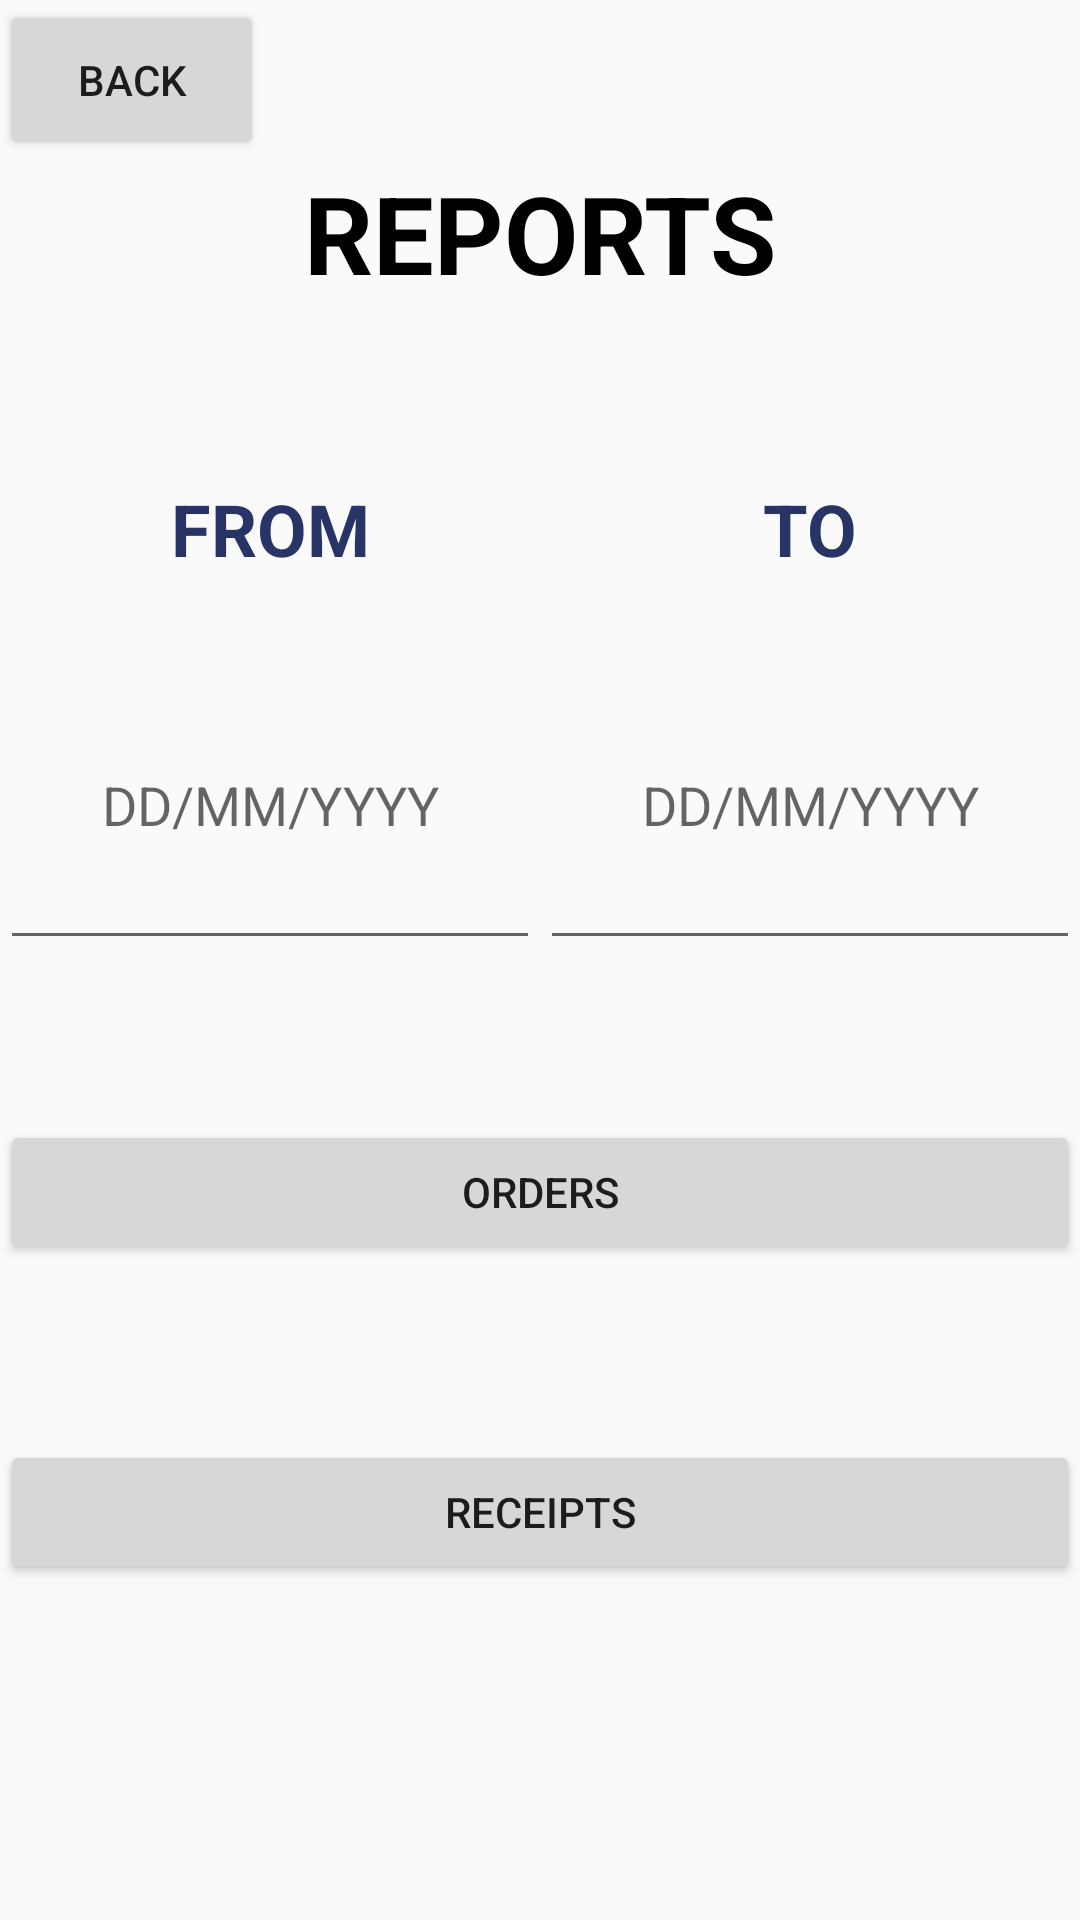

Android layout source for this screen:
<!-- AndroidManifest.xml: application theme AppTheme -->
<!-- res/layout/reports.xml -->
<?xml version="1.0" encoding="utf-8"?>
<LinearLayout xmlns:android="http://schemas.android.com/apk/res/android"
    xmlns:app="http://schemas.android.com/apk/res-auto"
    xmlns:tools="http://schemas.android.com/tools"
    android:layout_width="match_parent"
    android:layout_height="match_parent"
    android:orientation="vertical">

    <LinearLayout
        android:layout_width="match_parent"
        android:layout_height="match_parent"
        android:layout_weight="1.1"
        android:orientation="horizontal">

        <Button
            android:id="@+id/button5"
            android:layout_width="wrap_content"
            android:layout_height="match_parent"
            android:layout_weight="0"
            android:text="BACK" />

        <Space
            android:layout_width="wrap_content"
            android:layout_height="wrap_content"
            android:layout_weight="0" />
    </LinearLayout>

    <LinearLayout
        android:layout_width="match_parent"
        android:layout_height="match_parent"
        android:layout_weight="1"
        android:orientation="horizontal">

        <TextView
            android:id="@+id/textView2"
            android:layout_width="match_parent"
            android:layout_height="match_parent"
            android:layout_weight="1"
            android:text="REPORTS"
            android:textAlignment="center"
            android:textColor="@android:color/black"
            android:textSize="36sp"
            android:textStyle="bold"
            android:typeface="sans" />

    </LinearLayout>

    <LinearLayout
        android:id="@+id/w"
        android:layout_width="match_parent"
        android:layout_height="match_parent"
        android:layout_weight="1.1"
        android:orientation="horizontal"
        android:weightSum="2">

        <TextView
            android:id="@+id/textView3"
            android:layout_height="match_parent"
            android:layout_weight="1"
            android:text="FROM"
            android:textAlignment="center"
            android:textColor="@color/colorPrimaryDark"
            android:textSize="24sp"
            android:textStyle="bold" />

        <TextView
            android:id="@+id/textView4"
            android:layout_height="match_parent"
            android:layout_weight="1"
            android:text="TO"
            android:textAlignment="center"
            android:textColor="@color/colorPrimaryDark"
            android:textSize="24sp"
            android:textStyle="bold" />

    </LinearLayout>

    <LinearLayout
        android:layout_width="match_parent"
        android:layout_height="match_parent"
        android:layout_weight="1"
        android:orientation="horizontal">

        <EditText
            android:id="@+id/editText3"
            android:layout_width="wrap_content"
            android:layout_height="match_parent"
            android:layout_weight="0.3"
            android:ems="10"
            android:hint="DD/MM/YYYY"
            android:inputType="date"
            android:textAlignment="center" />

        <EditText
            android:id="@+id/editText6"
            android:layout_width="wrap_content"
            android:layout_height="match_parent"
            android:layout_weight="0.3"
            android:ems="10"
            android:hint="DD/MM/YYYY"
            android:inputType="date"
            android:textAlignment="center" />

    </LinearLayout>

    <LinearLayout
        android:layout_width="match_parent"
        android:layout_height="match_parent"
        android:layout_weight="1.1"
        android:orientation="horizontal"></LinearLayout>

    <LinearLayout
        android:layout_width="match_parent"
        android:layout_height="match_parent"
        android:layout_weight="1"
        android:orientation="horizontal">

        <Button
            android:id="@+id/button"
            android:layout_width="wrap_content"
            android:layout_height="wrap_content"
            android:layout_weight="1"
            android:text="Orders" />
    </LinearLayout>

    <LinearLayout
        android:layout_width="match_parent"
        android:layout_height="match_parent"
        android:layout_weight="1"
        android:orientation="horizontal">

        <Button
            android:id="@+id/button4"
            android:layout_width="wrap_content"
            android:layout_height="wrap_content"
            android:layout_weight="1"
            android:text="RECEIPTS" />
    </LinearLayout>

    <LinearLayout
        android:layout_width="match_parent"
        android:layout_height="match_parent"
        android:layout_weight="1.1"
        android:orientation="horizontal"></LinearLayout>
</LinearLayout>
<!-- resources referenced by this layout -->
<resources>
  <color name="colorPrimaryDark">#293466</color>
  <style name="AppTheme" parent="Theme.AppCompat.Light.DarkActionBar">
          
          <item name="colorPrimary">@color/colorPrimary</item>
          <item name="colorPrimaryDark">@color/colorPrimaryDark</item>
          <item name="colorAccent">@color/colorAccent</item>
      </style>
  <color name="colorPrimary">#3f51b5</color>
  <color name="colorAccent">#FF4081</color>
</resources>
